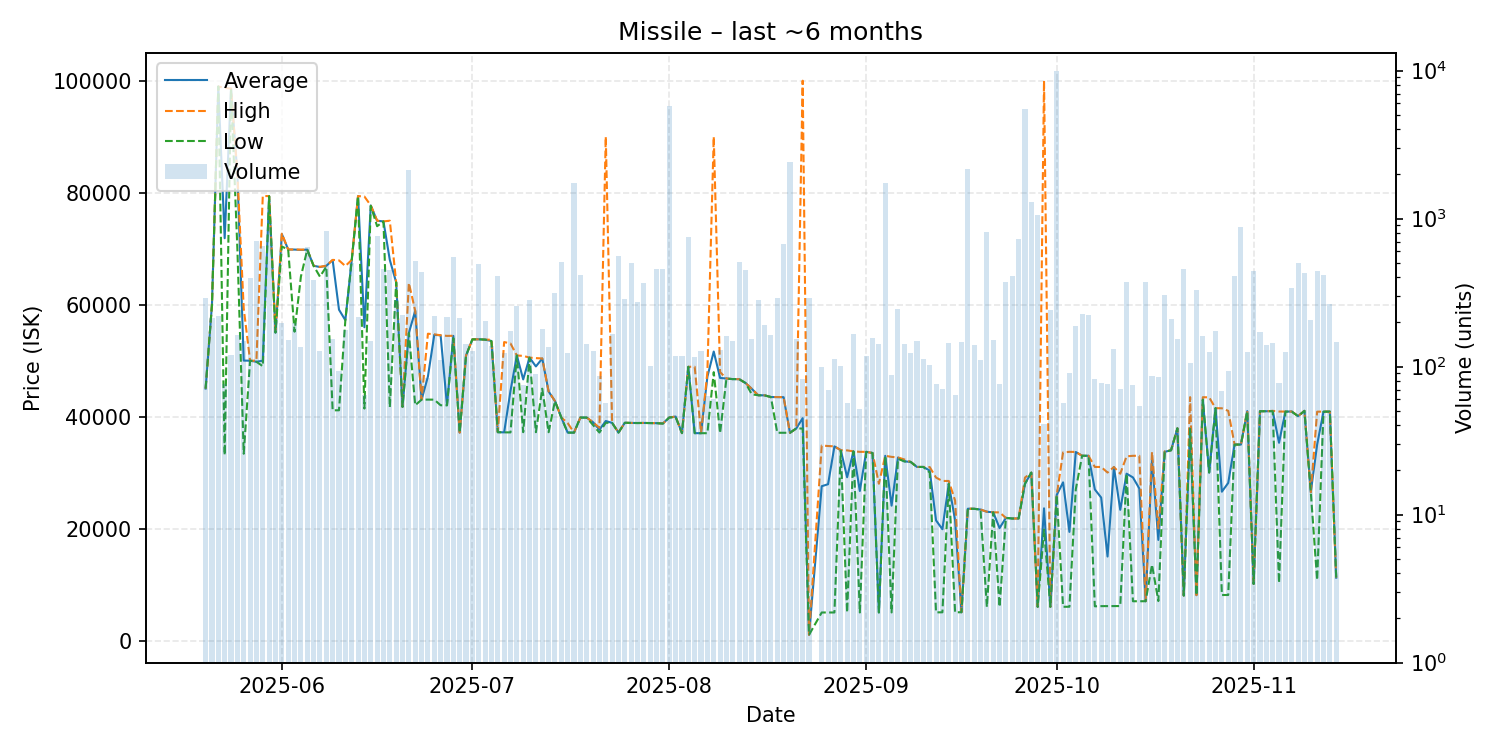

Data behind this chart, as committed beside it:
date, average, highest, lowest, order_count, volume
2025-05-20, 45000, 45000, 45000, 39, 289
2025-05-21, 59990, 60000, 59980, 51, 213
2025-05-22, 98950, 98950, 98950, 48, 218
2025-05-23, 71855, 98730, 33130, 42, 76
2025-05-24, 98570, 98570, 98570, 23, 120
2025-05-25, 83360, 83370, 69990, 49, 164
2025-05-26, 50000, 59300, 33360, 35, 149
2025-05-27, 49980, 49980, 49980, 25, 395
2025-05-28, 49790, 49980, 49780, 38, 706
2025-05-29, 49980, 79410, 49000, 50, 652
2025-05-30, 79370, 79370, 79370, 63, 883
2025-05-31, 55000, 55000, 55000, 32, 203
2025-06-01, 72600, 72670, 70375, 55, 196
2025-06-02, 69840, 69840, 69830, 25, 151
2025-06-03, 69830, 69840, 55160, 43, 197
2025-06-04, 69770, 69820, 64990, 21, 136
2025-06-05, 69820, 69820, 69820, 48, 638
2025-06-06, 66940, 66940, 66940, 60, 386
2025-06-07, 66710, 66740, 64990, 58, 127
2025-06-08, 66920, 66940, 66780, 55, 826
2025-06-09, 67950, 67990, 41120, 50, 153
2025-06-10, 59088, 67895, 41120, 41, 93
2025-06-11, 57210, 66890, 57200, 43, 177
2025-06-12, 67880, 67970, 67870, 77, 503
2025-06-13, 79380, 79380, 79380, 56, 217
2025-06-14, 55951, 79300, 41430, 35, 64
2025-06-15, 77710, 77720, 77640, 37, 150
2025-06-16, 74970, 74990, 74000, 41, 760
2025-06-17, 74860, 74860, 74860, 52, 455
2025-06-18, 67980, 74980, 41660, 33, 450
2025-06-19, 63980, 63980, 63980, 38, 281
2025-06-20, 41740, 41740, 41740, 37, 222
2025-06-21, 54940, 63860, 54930, 58, 2138
2025-06-22, 58880, 58890, 42030, 53, 519
2025-06-23, 43010, 43010, 43010, 50, 434
2025-06-24, 47145, 54800, 43030, 27, 84
2025-06-25, 54600, 54680, 43020, 32, 221
2025-06-26, 54510, 54520, 42020, 31, 110
2025-06-27, 42020, 54410, 42010, 20, 215
2025-06-28, 54410, 54430, 54000, 41, 547
2025-06-29, 37140, 37140, 37140, 38, 213
2025-06-30, 50890, 50900, 50890, 34, 142
2025-07-01, 53790, 53790, 53790, 24, 128
2025-07-02, 53800, 53800, 53800, 63, 497
2025-07-03, 53745, 53750, 53740, 31, 204
2025-07-04, 53500, 53720, 53470, 50, 137
2025-07-05, 37210, 37210, 37210, 38, 408
2025-07-06, 37180, 53310, 37180, 67, 123
2025-07-07, 44590, 53060, 37170, 30, 174
2025-07-08, 50910, 50910, 50910, 47, 257
2025-07-09, 46637, 50840, 37210, 24, 75
2025-07-10, 50530, 50530, 50530, 31, 281
2025-07-11, 48954, 50440, 37210, 21, 89
2025-07-12, 50370, 50380, 44980, 38, 180
2025-07-13, 44480, 44500, 37200, 43, 135
2025-07-14, 42770, 42770, 42770, 27, 313
2025-07-15, 39840, 39840, 39840, 31, 508
2025-07-16, 37145, 38845, 37140, 35, 124
2025-07-17, 37130, 37130, 37130, 40, 1727
2025-07-18, 39820, 39820, 39820, 27, 417
... 118 more rows
